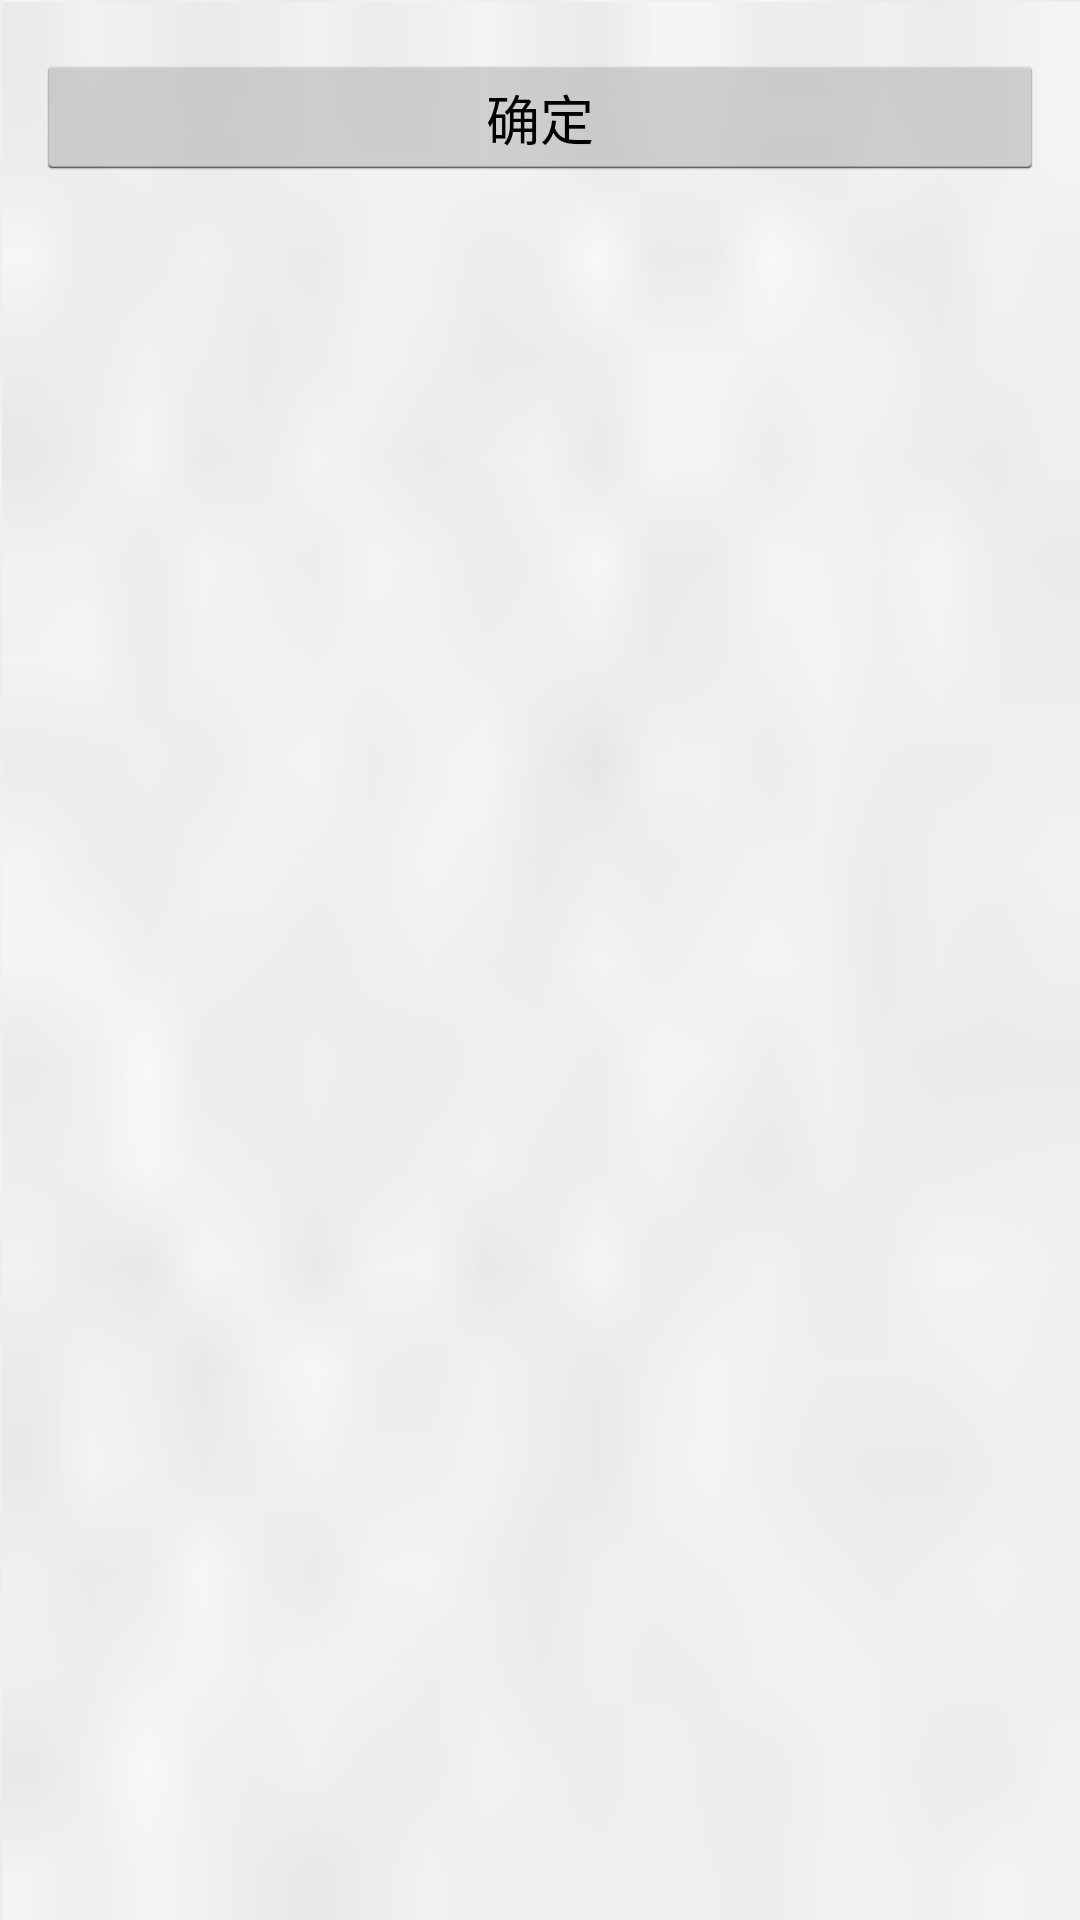

Layout XML and referenced resources for this Android screen:
<!-- AndroidManifest.xml: application theme NumberMgrTheme -->
<!-- res/layout/query_location_result.xml -->
<?xml version="1.0" encoding="utf-8"?>
<LinearLayout xmlns:android="http://schemas.android.com/apk/res/android"
    android:layout_width="match_parent"
    android:layout_height="match_parent"
    android:background="@drawable/main_screen_bkg"
    android:orientation="vertical"
    android:padding="12dp" >

    <ListView
        android:id="@+id/lv_query_result"
        android:layout_width="match_parent"
        android:layout_height="wrap_content" >
    </ListView>

    <TextView
        android:id="@+id/tv_query_result_nothing"
        android:layout_width="match_parent"
        android:layout_height="wrap_content"
        android:visibility="gone" >
    </TextView>

    <Button
        android:id="@+id/bt_ok"
        android:layout_width="match_parent"
        android:layout_height="42dp"
        android:layout_marginTop="6dp"
        android:text="@string/common_ok" />

</LinearLayout>
<!-- resources referenced by this layout -->
<resources>
  <string name="common_ok">确定</string>
  <style name="NumberMgrTheme" parent="AppBaseTheme">
          <item name="android:actionBarStyle">@style/MyActionBar</item>
          <item name="android:displayOptions">useLogo|showHome|showTitle</item>
          <item name="android:homeAsUpIndicator">@drawable/titlebar_logo_back</item>
          
      </style>
  <style name="AppBaseTheme" parent="android:Theme.Holo">
          
      </style>
  <style name="MyActionBar" parent="@android:style/Widget.Holo.ActionBar">
          <item name="android:background">@drawable/action_bar_bkg</item>
          <item name="android:titleTextStyle">@style/TextAppearance.Holo.Widget.ActionBar.Title.Own</item>
      </style>
  <!-- drawable titlebar_logo_back: png bitmap (drawable-hdpi, 441 bytes) -->
  <style name="TextAppearance.Holo.Widget.ActionBar.Title.Own" parent="@android:style/TextAppearance.Holo.Widget.ActionBar.Title">
          <item name="android:textColor">@android:color/white</item>
      </style>
</resources>
